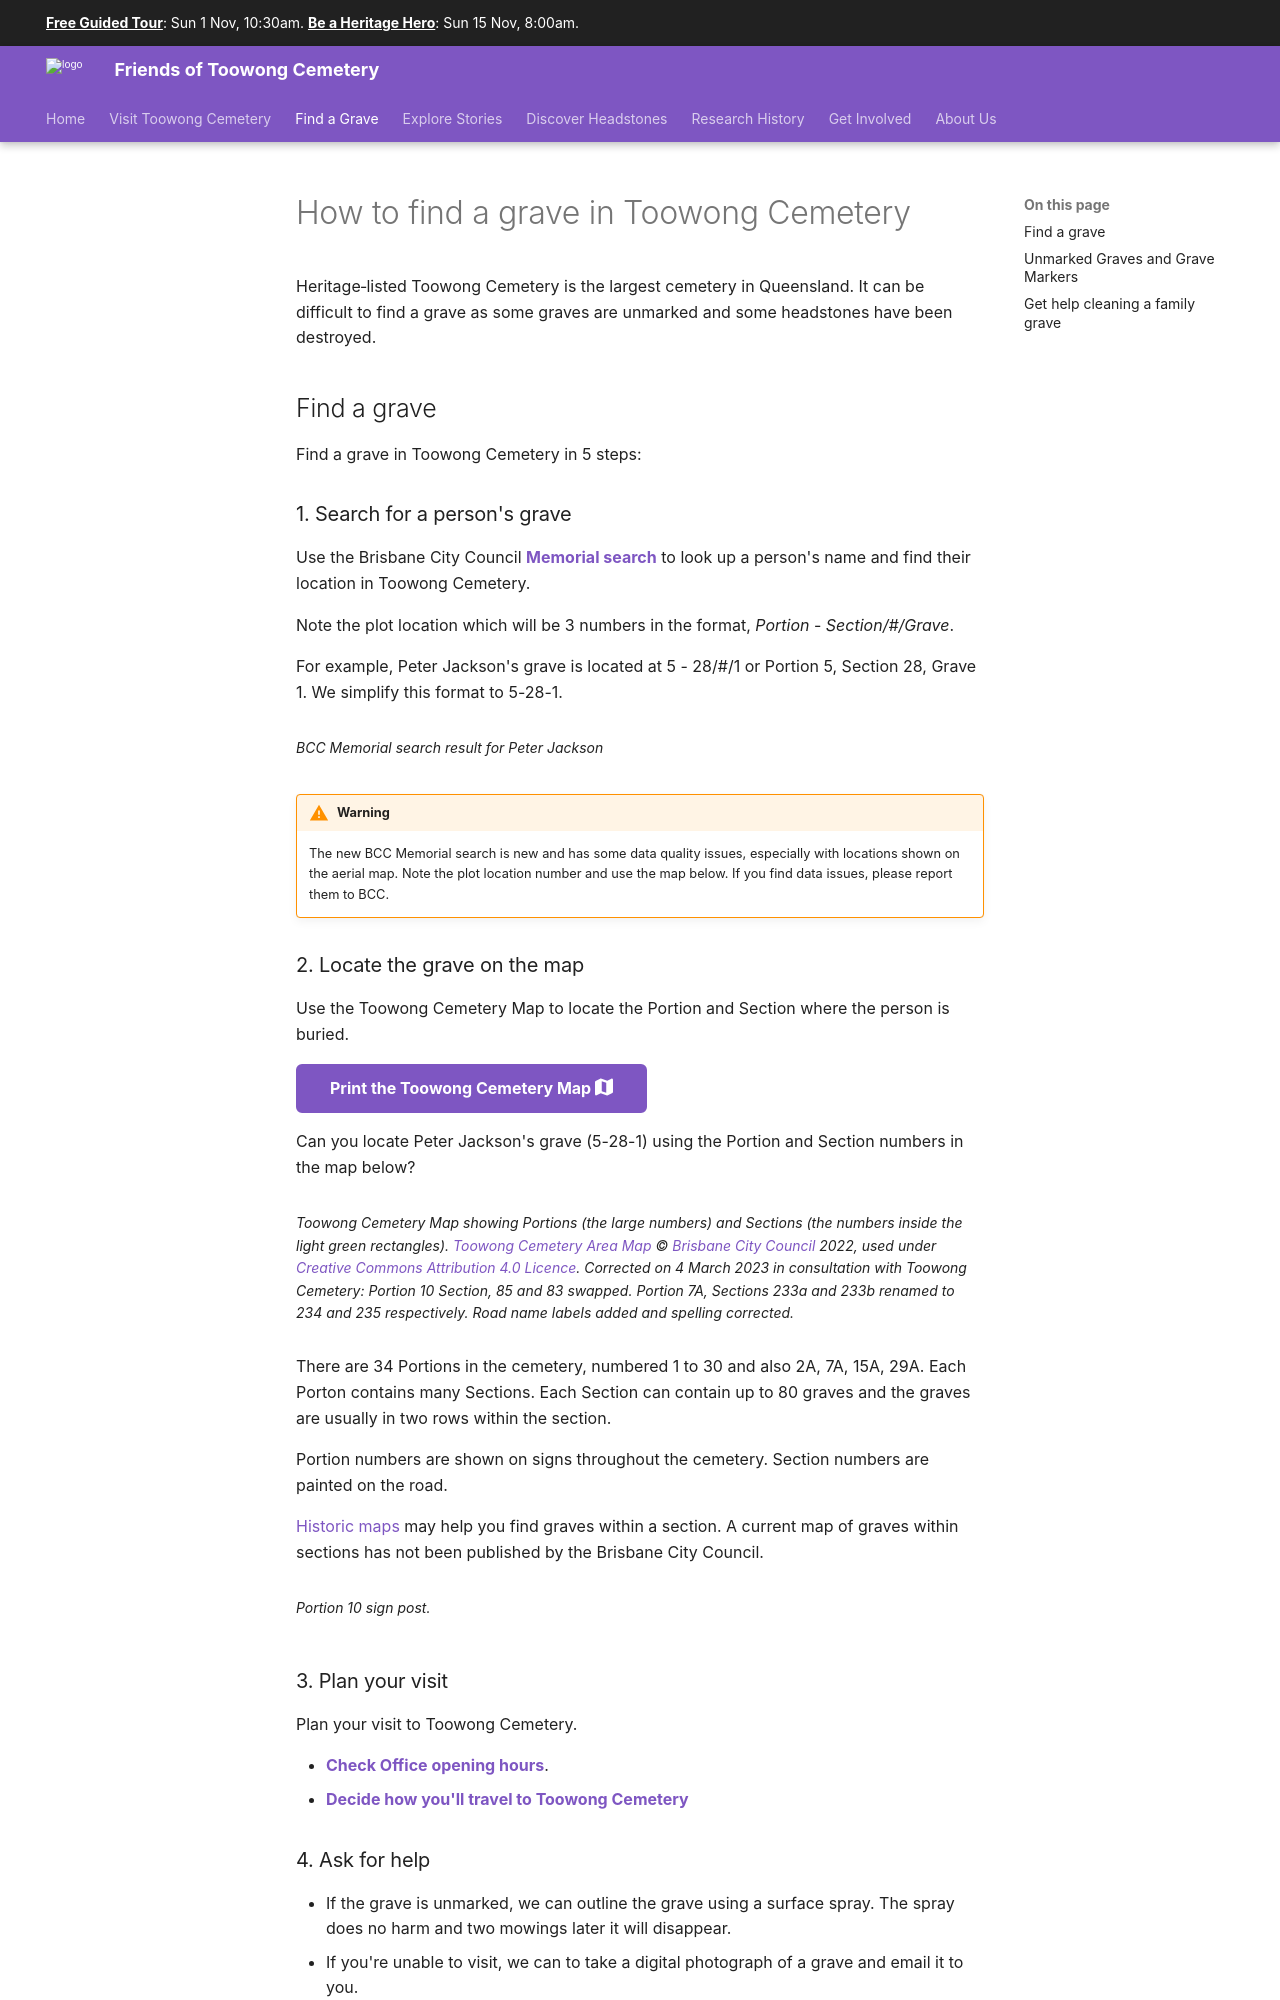

repository: 1871fotc/1871fotc.github.io · page: find-a-grave/index.html · generator: mkdocs

---
title: How to find a grave in Toowong Cemetery
description: Find a grave in Toowong Cemetery in 5 steps
search:
  boost: 4
---

--8<-- "snippets/sem/research/find-a-grave.json"
--8<-- "snippets/hide-nav.html"


# How to find a grave in Toowong Cemetery

Heritage‑listed Toowong Cemetery is the largest cemetery in Queensland. It can be difficult to find a grave as some graves are unmarked and some headstones have been destroyed.

## Find a grave

Find a grave in Toowong Cemetery in 5 steps: 

### 1. Search for a person's grave

Use the Brisbane City Council **[Memorial search](https://brisbane.discovereverafter.com)** to look up a person's name and find their location in Toowong Cemetery.

Note the plot location which will be 3 numbers in the format, *Portion* - *Section/#/Grave*. 

For example, Peter Jackson's grave is located at 5&nbsp;-&nbsp;28/#/1 or Portion 5, Section 28, Grave 1. We simplify this format to 5-28-1.

<figure markdown>
  ![BCC Memorial search result for Peter Jackson](assets/peter-jackson-memorial-search-result.jpg
){ width="100%" data-title="BCC Memorial search result for Peter Jackson" data-description="Go to https://brisbane.discovereverafter.com; Choose Toowong Cemetery as the Cemetery Name, Enter the other details you know; Click the Details link and the grave location is displayed."}
  <figcaption markdown>BCC Memorial search result for Peter Jackson</figcaption>
</figure>

!!! Warning

    The new BCC Memorial search is new and has some data quality issues, especially with locations shown on the aerial map. Note the plot location number and use the map below. If you find data issues, please report them to BCC.

### 2. Locate the grave on the map

Use the Toowong Cemetery Map to locate the Portion and Section where the person is buried.

[Print the Toowong Cemetery Map :fontawesome-solid-map:](assets/documents/toowong-cemetery-map.pdf "Print a high resolution version of the map. 2.1 Mb."){ .md-button .md-button--primary }

Can you locate Peter Jackson's grave (5-28-1) using the Portion and Section numbers in the map below?

<figure markdown>
  ![Toowong Cemetery Map](assets/toowong-cemetery-map.jpg){ width="100%" data-title="Toowong Cemetery Map" data-description="Portion numbers are the large numbers. Section numbers are the small numbers inside the light green rectangles. Grave numbers are not shown."}
  <figcaption markdown>Toowong Cemetery Map showing Portions (the large numbers) and Sections (the numbers inside the light green rectangles). [Toowong Cemetery Area Map](https://www.brisbane.qld.gov.au/sites/default/files/documents/2022-09/20220906-Toowong-Cemetery-Map-2022.pdf)  © [Brisbane City Council](https://www.brisbane.qld.gov.au) 2022, used under [Creative Commons Attribution 4.0 Licence](https://creativecommons.org/licenses/by/4.0/). Corrected on 4 March 2023 in consultation with Toowong Cemetery: Portion 10 Section, 85 and 83 swapped. Portion 7A, Sections 233a and 233b renamed to 234 and 235 respectively. Road name labels added and spelling corrected.</figcaption>
</figure>

There are 34 Portions in the cemetery, numbered 1 to 30 and also 2A, 7A, 15A, 29A. Each Porton contains many Sections. Each Section can contain up to 80 graves and the graves are usually in two rows within the section. 

Portion numbers are shown on signs throughout the cemetery. Section numbers are painted on the road.

[Historic maps](research/historic-cemetery-maps.md) may help you find graves within a section. A current map of graves within sections has not been published by the Brisbane City Council.

<figure markdown>
  ![Portion Sign](assets/portion-sign.jpg){ width="100%" data-title="Portion 10 Sign" data-description="Portion numbers are shown on signs throughout the cemetery."}
  <figcaption markdown>Portion 10 sign post.</figcaption>
</figure>


### 3. Plan your visit

Plan your visit to Toowong Cemetery.

  - **[Check Office opening hours](https://www.brisbane.qld.gov.au/libraries-venues-and-facilities/cemeteries/cemetery-locations-and-services/toowong-cemetery#location)**. 
  - **[Decide how you'll travel to Toowong Cemetery](visit.md)**

### 4. Ask for help 


<!-- If you're visiting outside of office hours, we can mark the side of the road with the section number to help you locate the grave.  -->

  - If the grave is unmarked, we can outline the grave using a surface spray. The spray does no harm and two mowings later it will disappear.
  - If you're unable to visit, we can to take a digital photograph of a grave and email it to you.

[Help me find a family grave &nbsp; :fontawesome-solid-paper-plane:](mailto:president@fotc.au?subject=I%20need%20help%20with%20a%20family%20grave){ .md-button .md-button--primary }

### 5. Visit the grave

  - **[Travel to Toowong Cemetery](visit.md)**.
  - When you arrive, **[ask the Toowong Cemetery Office to help find the grave](https://www.brisbane.qld.gov.au/libraries-venues-and-facilities/cemeteries/cemetery-locations-and-services/toowong-cemetery#location)**.
